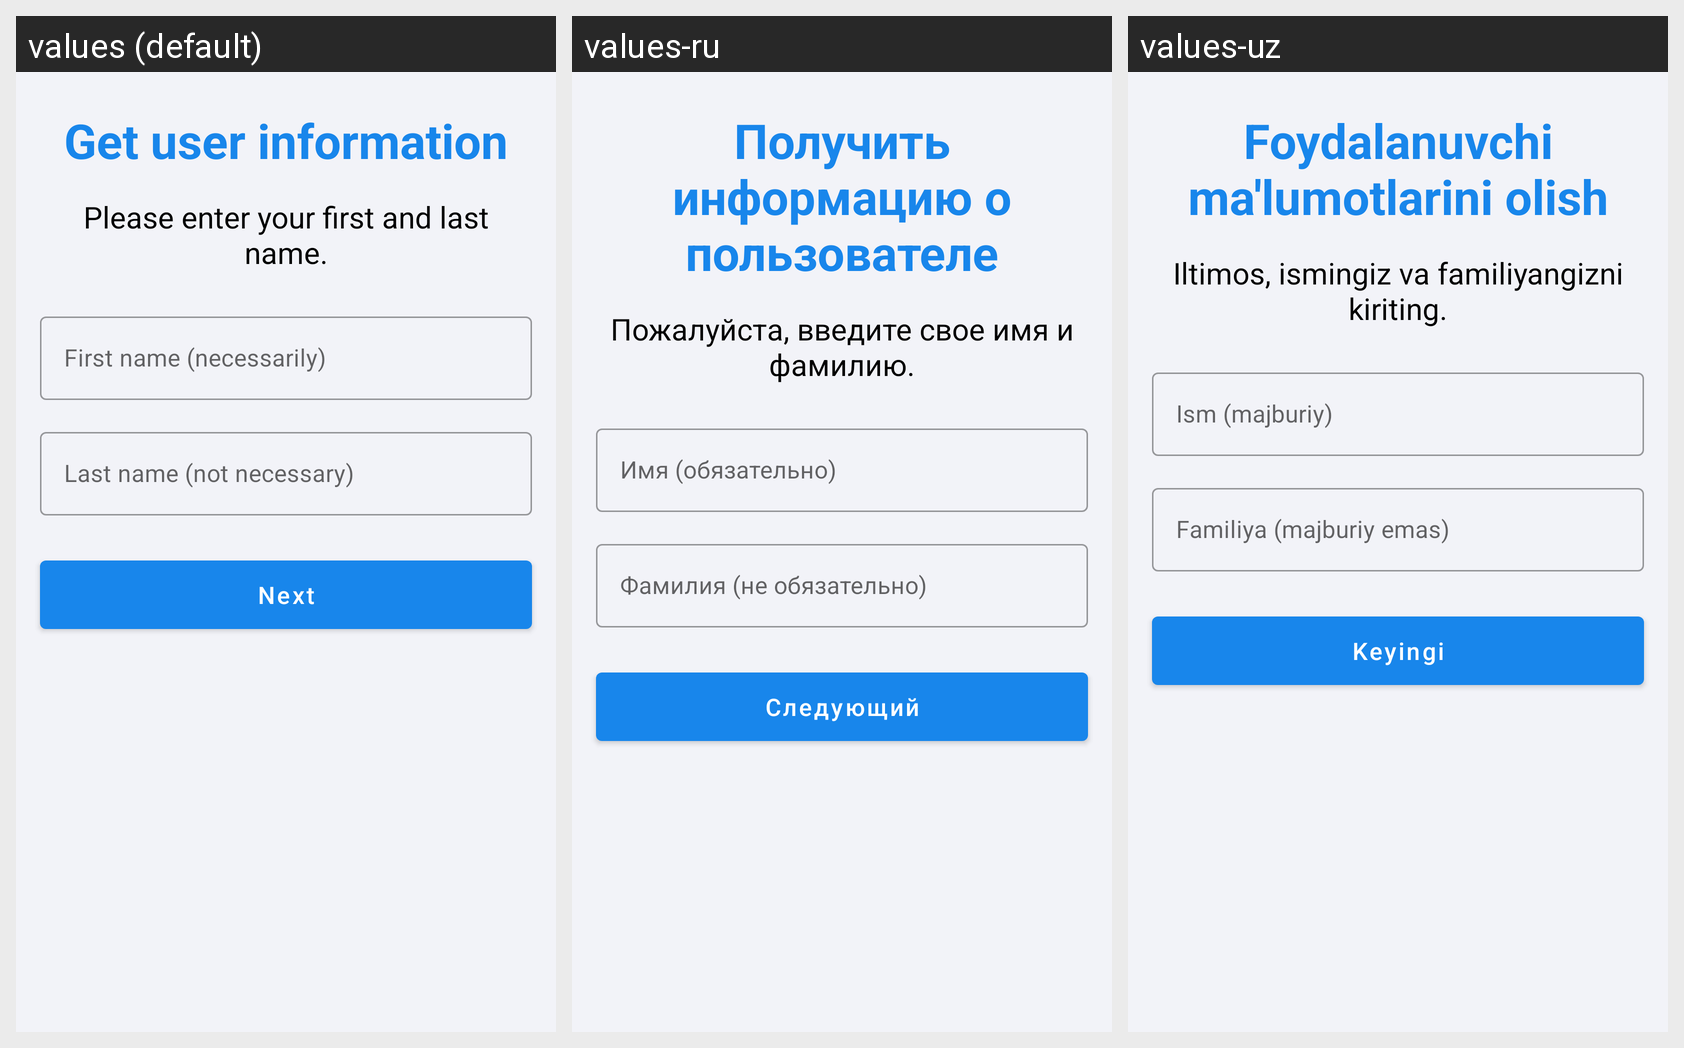

The Android screen above is rendered under several locales of the same app. Produce the string resources it draws, with the default and per-locale values.
Android screen res/layout/fragment_get_user_info.xml rendered under 3 locales, left to right: values (default), values-ru, values-uz. Device: Nexus 5 (rendered at 1080×1920; each locale shown at half size, 540×960, under a caption strip naming it); theme Theme.SimpleChat.
Strings drawn on this screen, with the default value and each locale's value (text and hints the layout hard-codes, and strings that could not be matched under every locale, appear in the picture but are not listed):

get_user_information
  values: Get user information
  values-ru: Получить информацию о пользователе
  values-uz: Foydalanuvchi ma'lumotlarini olish

please_enter_your_first_and_last_name
  values: Please enter your first and last name.
  values-ru: Пожалуйста, введите свое имя и фамилию.
  values-uz: Iltimos, ismingiz va familiyangizni kiriting.

first_name_necessarily
  values: First name (necessarily)
  values-ru: Имя (обязательно)
  values-uz: Ism (majburiy)

last_name_not_necessary
  values: Last name (not necessary)
  values-ru: Фамилия (не обязательно)
  values-uz: Familiya (majburiy emas)

next
  values: Next
  values-ru: Следующий
  values-uz: Keyingi
